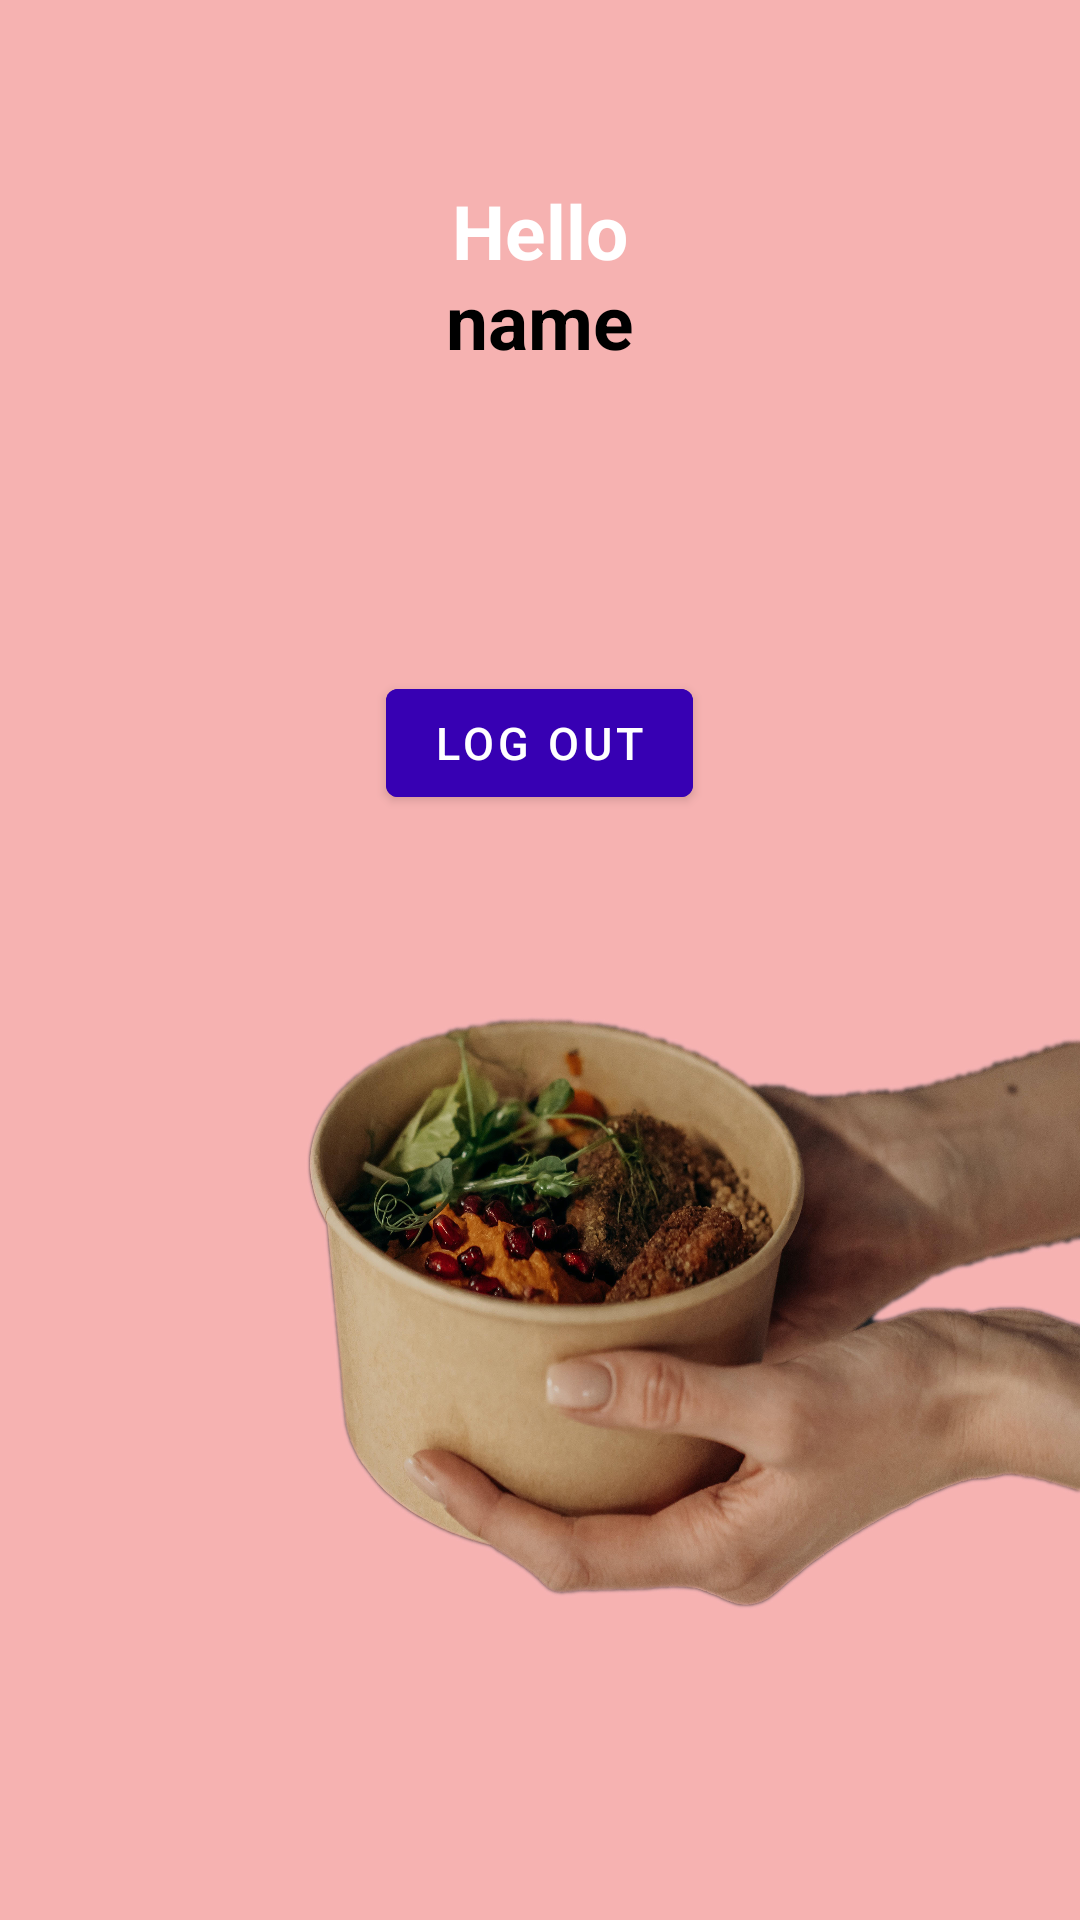

The Android layout XML behind this screen, and the referenced resources:
<!-- AndroidManifest.xml: application theme Theme.FamilEat -->
<!-- res/layout/activity_user_main.xml -->
<?xml version="1.0" encoding="utf-8"?>
<RelativeLayout xmlns:android="http://schemas.android.com/apk/res/android"
    xmlns:app="http://schemas.android.com/apk/res-auto"
    xmlns:tools="http://schemas.android.com/tools"
    android:layout_width="match_parent"
    android:layout_height="match_parent"
    android:background="@drawable/login_bg4"
    tools:context=".StartActivity">

    <TextView
        android:id="@+id/hello"
        android:layout_width="match_parent"
        android:layout_height="wrap_content"
        android:layout_margin="60dp"
        android:gravity="center"
        android:text="Hello"
        android:textColor="@color/white"
        android:textSize="25dp"
        android:textStyle="bold" />

    <TextView
        android:layout_width="wrap_content"
        android:layout_height="wrap_content"
        android:id="@+id/name"
        android:layout_margin="90dp"
        android:text="name"
        android:gravity="center"
        android:layout_centerHorizontal="true"
        android:textColor="@color/black"
        android:textSize="25dp"
        android:textStyle="bold" />


    <com.google.android.material.button.MaterialButton
        android:id="@+id/logout"
        android:layout_width="wrap_content"
        android:layout_height="wrap_content"
        android:layout_below="@id/name"
        android:layout_centerHorizontal="true"
        android:layout_margin="10dp"
        android:backgroundTint="@color/purple_700"
        android:text="Log out"
        android:textSize="15dp" />


</RelativeLayout>
<!-- resources referenced by this layout -->
<resources>
  <!-- drawable login_bg4: jpg bitmap (drawable-v24, 974199 bytes) -->
  <style name="Theme.FamilEat" parent="Theme.MaterialComponents.DayNight.NoActionBar">
          
          <item name="colorPrimary">@color/purple_500</item>
          <item name="colorPrimaryVariant">@color/purple_700</item>
          <item name="colorOnPrimary">@color/white</item>
          
          <item name="colorSecondary">@color/teal_200</item>
          <item name="colorSecondaryVariant">@color/teal_700</item>
          <item name="colorOnSecondary">@color/black</item>
          
          <item name="android:statusBarColor">?attr/colorPrimaryVariant</item>
          
      </style>
  <!-- not gathered from this repository: default colours our renderer supplied (Android Studio template values) -->
  <color name="purple_500">#FF6200EE</color>
  <color name="purple_700">#FF3700B3</color>
  <color name="teal_200">#FF03DAC5</color>
  <color name="teal_700">#FF018786</color>
  <color name="black">#FF000000</color>
  <color name="white">#FFFFFFFF</color>
</resources>
